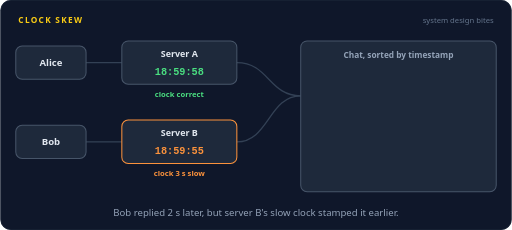
t = 0.00 s
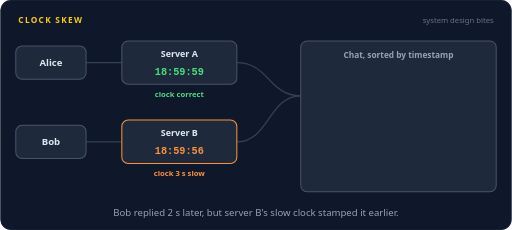
t = 1.40 s
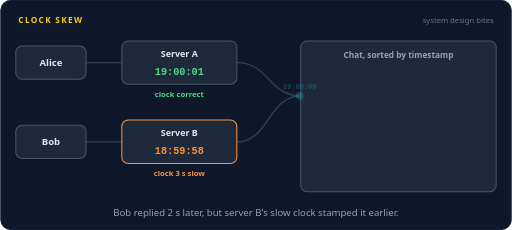
t = 2.69 s
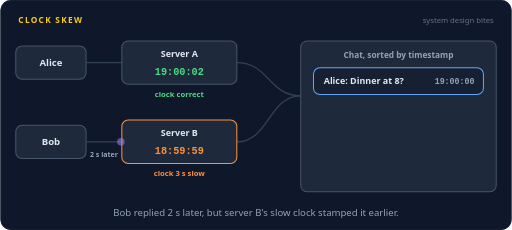
t = 3.98 s
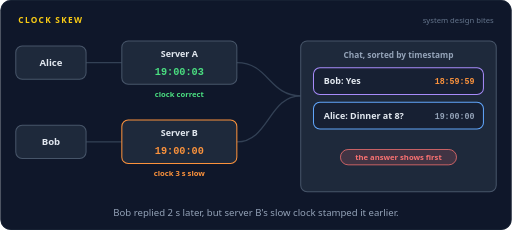
t = 5.32 s
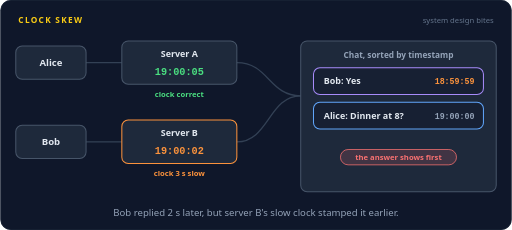
t = 6.75 s

The animated SVG that drew these frames (rendered in a browser with its animation timeline set to each time). Animation: 31 SMIL elements (animate=26,animateMotion=4,animateTransform=1); one cycle of 8.00 s, repeats indefinitely.

<svg xmlns="http://www.w3.org/2000/svg" width="800" height="360" viewBox="0 0 800 360" role="img" aria-labelledby="title desc"><title id="title">Clock skew</title><desc id="desc">Server A's clock is correct and server B's clock runs 3 seconds slow. Alice asks Dinner at 8 through server A, stamped 19:00:00. Bob answers Yes 2 seconds later through server B, stamped 18:59:59. The chat sorts by timestamp, so Bob's answer jumps above Alice's question.</desc><rect width="800" height="360" rx="16" fill="#0f172a"/><rect x="0.5" y="0.5" width="799" height="359" rx="16" fill="none" stroke="#1e293b"/><text x="28" y="36" font-family="system-ui,-apple-system,'Segoe UI',Roboto,Helvetica,Arial,sans-serif" font-size="13" font-weight="700" letter-spacing="2" fill="#facc15">CLOCK SKEW</text><text x="772" y="36" font-family="system-ui,-apple-system,'Segoe UI',Roboto,Helvetica,Arial,sans-serif" font-size="12" fill="#64748b" text-anchor="end">system design bites</text><path d="M134,98 L190,98" fill="none" stroke="#334155" stroke-width="2" stroke-linecap="round" stroke-linejoin="round"></path><path d="M134,222 L190,222" fill="none" stroke="#334155" stroke-width="2" stroke-linecap="round" stroke-linejoin="round"></path><path d="M370,98 C420,98 420,150 470,150" fill="none" stroke="#334155" stroke-width="2" stroke-linecap="round" stroke-linejoin="round"></path><path d="M370,222 C420,222 420,150 470,150" fill="none" stroke="#334155" stroke-width="2" stroke-linecap="round" stroke-linejoin="round"></path><rect x="24" y="72" width="110" height="52" rx="10" fill="#1e293b" stroke="#475569" stroke-width="1.6"/><text x="79" y="103.25" font-family="system-ui,-apple-system,'Segoe UI',Roboto,Helvetica,Arial,sans-serif" font-size="15" font-weight="600" fill="#e2e8f0" text-anchor="middle">Alice</text><rect x="24" y="196" width="110" height="52" rx="10" fill="#1e293b" stroke="#475569" stroke-width="1.6"/><text x="79" y="227.25" font-family="system-ui,-apple-system,'Segoe UI',Roboto,Helvetica,Arial,sans-serif" font-size="15" font-weight="600" fill="#e2e8f0" text-anchor="middle">Bob</text><rect x="190" y="64" width="180" height="68" rx="10" fill="#1e293b" stroke="#475569" stroke-width="1.6"/><rect x="190" y="188" width="180" height="68" rx="10" fill="#1e293b" stroke="#fb923c" stroke-width="1.6"/><text x="280" y="89" font-family="system-ui,-apple-system,'Segoe UI',Roboto,Helvetica,Arial,sans-serif" font-size="14" font-weight="600" fill="#e2e8f0" text-anchor="middle">Server A</text><text x="280" y="213" font-family="system-ui,-apple-system,'Segoe UI',Roboto,Helvetica,Arial,sans-serif" font-size="14" font-weight="600" fill="#e2e8f0" text-anchor="middle">Server B</text><g opacity="1"><animate attributeName="opacity" dur="8s" repeatCount="indefinite" calcMode="linear" keyTimes="0;0.0575;0.0625;1" values="1;1;0;0"/><text x="280" y="117" font-family="ui-monospace,SFMono-Regular,Menlo,Consolas,monospace" font-size="16" font-weight="700" fill="#4ade80" text-anchor="middle">18:59:58</text></g><g opacity="0"><animate attributeName="opacity" dur="8s" repeatCount="indefinite" calcMode="linear" keyTimes="0;0.0625;0.0675;0.1825;0.1875;1" values="0;0;1;1;0;0"/><text x="280" y="117" font-family="ui-monospace,SFMono-Regular,Menlo,Consolas,monospace" font-size="16" font-weight="700" fill="#4ade80" text-anchor="middle">18:59:59</text></g><g opacity="0"><animate attributeName="opacity" dur="8s" repeatCount="indefinite" calcMode="linear" keyTimes="0;0.1875;0.1925;0.3075;0.3125;1" values="0;0;1;1;0;0"/><text x="280" y="117" font-family="ui-monospace,SFMono-Regular,Menlo,Consolas,monospace" font-size="16" font-weight="700" fill="#4ade80" text-anchor="middle">19:00:00</text></g><g opacity="0"><animate attributeName="opacity" dur="8s" repeatCount="indefinite" calcMode="linear" keyTimes="0;0.3125;0.3175;0.4325;0.4375;1" values="0;0;1;1;0;0"/><text x="280" y="117" font-family="ui-monospace,SFMono-Regular,Menlo,Consolas,monospace" font-size="16" font-weight="700" fill="#4ade80" text-anchor="middle">19:00:01</text></g><g opacity="0"><animate attributeName="opacity" dur="8s" repeatCount="indefinite" calcMode="linear" keyTimes="0;0.4375;0.4425;0.5575;0.5625;1" values="0;0;1;1;0;0"/><text x="280" y="117" font-family="ui-monospace,SFMono-Regular,Menlo,Consolas,monospace" font-size="16" font-weight="700" fill="#4ade80" text-anchor="middle">19:00:02</text></g><g opacity="0"><animate attributeName="opacity" dur="8s" repeatCount="indefinite" calcMode="linear" keyTimes="0;0.5625;0.5675;0.6825;0.6875;1" values="0;0;1;1;0;0"/><text x="280" y="117" font-family="ui-monospace,SFMono-Regular,Menlo,Consolas,monospace" font-size="16" font-weight="700" fill="#4ade80" text-anchor="middle">19:00:03</text></g><g opacity="0"><animate attributeName="opacity" dur="8s" repeatCount="indefinite" calcMode="linear" keyTimes="0;0.6875;0.6925;0.8075;0.8125;1" values="0;0;1;1;0;0"/><text x="280" y="117" font-family="ui-monospace,SFMono-Regular,Menlo,Consolas,monospace" font-size="16" font-weight="700" fill="#4ade80" text-anchor="middle">19:00:04</text></g><g opacity="0"><animate attributeName="opacity" dur="8s" repeatCount="indefinite" calcMode="linear" keyTimes="0;0.8125;0.8175;0.9325;0.9375;1" values="0;0;1;1;0;0"/><text x="280" y="117" font-family="ui-monospace,SFMono-Regular,Menlo,Consolas,monospace" font-size="16" font-weight="700" fill="#4ade80" text-anchor="middle">19:00:05</text></g><g opacity="0"><animate attributeName="opacity" dur="8s" repeatCount="indefinite" calcMode="linear" keyTimes="0;0.9375;0.9425;1" values="0;0;1;1"/><text x="280" y="117" font-family="ui-monospace,SFMono-Regular,Menlo,Consolas,monospace" font-size="16" font-weight="700" fill="#4ade80" text-anchor="middle">19:00:06</text></g><g opacity="1"><animate attributeName="opacity" dur="8s" repeatCount="indefinite" calcMode="linear" keyTimes="0;0.0575;0.0625;1" values="1;1;0;0"/><text x="280" y="241" font-family="ui-monospace,SFMono-Regular,Menlo,Consolas,monospace" font-size="16" font-weight="700" fill="#fb923c" text-anchor="middle">18:59:55</text></g><g opacity="0"><animate attributeName="opacity" dur="8s" repeatCount="indefinite" calcMode="linear" keyTimes="0;0.0625;0.0675;0.1825;0.1875;1" values="0;0;1;1;0;0"/><text x="280" y="241" font-family="ui-monospace,SFMono-Regular,Menlo,Consolas,monospace" font-size="16" font-weight="700" fill="#fb923c" text-anchor="middle">18:59:56</text></g><g opacity="0"><animate attributeName="opacity" dur="8s" repeatCount="indefinite" calcMode="linear" keyTimes="0;0.1875;0.1925;0.3075;0.3125;1" values="0;0;1;1;0;0"/><text x="280" y="241" font-family="ui-monospace,SFMono-Regular,Menlo,Consolas,monospace" font-size="16" font-weight="700" fill="#fb923c" text-anchor="middle">18:59:57</text></g><g opacity="0"><animate attributeName="opacity" dur="8s" repeatCount="indefinite" calcMode="linear" keyTimes="0;0.3125;0.3175;0.4325;0.4375;1" values="0;0;1;1;0;0"/><text x="280" y="241" font-family="ui-monospace,SFMono-Regular,Menlo,Consolas,monospace" font-size="16" font-weight="700" fill="#fb923c" text-anchor="middle">18:59:58</text></g><g opacity="0"><animate attributeName="opacity" dur="8s" repeatCount="indefinite" calcMode="linear" keyTimes="0;0.4375;0.4425;0.5575;0.5625;1" values="0;0;1;1;0;0"/><text x="280" y="241" font-family="ui-monospace,SFMono-Regular,Menlo,Consolas,monospace" font-size="16" font-weight="700" fill="#fb923c" text-anchor="middle">18:59:59</text></g><g opacity="0"><animate attributeName="opacity" dur="8s" repeatCount="indefinite" calcMode="linear" keyTimes="0;0.5625;0.5675;0.6825;0.6875;1" values="0;0;1;1;0;0"/><text x="280" y="241" font-family="ui-monospace,SFMono-Regular,Menlo,Consolas,monospace" font-size="16" font-weight="700" fill="#fb923c" text-anchor="middle">19:00:00</text></g><g opacity="0"><animate attributeName="opacity" dur="8s" repeatCount="indefinite" calcMode="linear" keyTimes="0;0.6875;0.6925;0.8075;0.8125;1" values="0;0;1;1;0;0"/><text x="280" y="241" font-family="ui-monospace,SFMono-Regular,Menlo,Consolas,monospace" font-size="16" font-weight="700" fill="#fb923c" text-anchor="middle">19:00:01</text></g><g opacity="0"><animate attributeName="opacity" dur="8s" repeatCount="indefinite" calcMode="linear" keyTimes="0;0.8125;0.8175;0.9325;0.9375;1" values="0;0;1;1;0;0"/><text x="280" y="241" font-family="ui-monospace,SFMono-Regular,Menlo,Consolas,monospace" font-size="16" font-weight="700" fill="#fb923c" text-anchor="middle">19:00:02</text></g><g opacity="0"><animate attributeName="opacity" dur="8s" repeatCount="indefinite" calcMode="linear" keyTimes="0;0.9375;0.9425;1" values="0;0;1;1"/><text x="280" y="241" font-family="ui-monospace,SFMono-Regular,Menlo,Consolas,monospace" font-size="16" font-weight="700" fill="#fb923c" text-anchor="middle">19:00:03</text></g><text x="280" y="152" font-family="system-ui,-apple-system,'Segoe UI',Roboto,Helvetica,Arial,sans-serif" font-size="12" font-weight="600" fill="#4ade80" text-anchor="middle">clock correct</text><text x="280" y="276" font-family="system-ui,-apple-system,'Segoe UI',Roboto,Helvetica,Arial,sans-serif" font-size="12" font-weight="600" fill="#fb923c" text-anchor="middle">clock 3 s slow</text><rect x="470" y="64" width="306" height="236" rx="10" fill="#1e293b" stroke="#475569" stroke-width="1.6"/><text x="623" y="90" font-family="system-ui,-apple-system,'Segoe UI',Roboto,Helvetica,Arial,sans-serif" font-size="13" font-weight="600" fill="#94a3b8" text-anchor="middle">Chat, sorted by timestamp</text><g><animateTransform type="translate" attributeName="transform" dur="8s" repeatCount="indefinite" calcMode="linear" keyTimes="0;0.5875;0.6375;0.9625;0.9875;1" values="0,0;0,0;0,54;0,54;0,0;0,0"/><g opacity="0"><animate attributeName="opacity" dur="8s" repeatCount="indefinite" calcMode="linear" keyTimes="0;0.3375;0.3525;0.935;0.95;1" values="0;0;1;1;0;0"/><rect x="490" y="106" width="266" height="42" rx="10" fill="#172033" stroke="#60a5fa" stroke-width="1.6"/><text x="506" y="132" font-family="system-ui,-apple-system,'Segoe UI',Roboto,Helvetica,Arial,sans-serif" font-size="14" font-weight="600" fill="#e2e8f0">Alice: Dinner at 8?</text><text x="742" y="132" font-family="ui-monospace,SFMono-Regular,Menlo,Consolas,monospace" font-size="13" font-weight="600" fill="#94a3b8" text-anchor="end">19:00:00</text></g></g><g opacity="0"><animate attributeName="opacity" dur="8s" repeatCount="indefinite" calcMode="linear" keyTimes="0;0.6;0.615;0.935;0.95;1" values="0;0;1;1;0;0"/><rect x="490" y="106" width="266" height="42" rx="10" fill="#172033" stroke="#a78bfa" stroke-width="1.6"/><text x="506" y="132" font-family="system-ui,-apple-system,'Segoe UI',Roboto,Helvetica,Arial,sans-serif" font-size="14" font-weight="600" fill="#e2e8f0">Bob: Yes</text><text x="742" y="132" font-family="ui-monospace,SFMono-Regular,Menlo,Consolas,monospace" font-size="13" font-weight="600" fill="#fb923c" text-anchor="end">18:59:59</text></g><g opacity="0"><animate attributeName="opacity" dur="8s" repeatCount="indefinite" calcMode="linear" keyTimes="0;0.65;0.665;0.935;0.95;1" values="0;0;1;1;0;0"/><rect x="532.16" y="234" width="181.68" height="24" rx="12" fill="#f87171" fill-opacity="0.16" stroke="#f87171" stroke-width="1.2"/><text x="623" y="250.32" font-family="system-ui,-apple-system,'Segoe UI',Roboto,Helvetica,Arial,sans-serif" font-size="12" font-weight="600" fill="#f87171" text-anchor="middle">the answer shows first</text></g><g opacity="0"><animate attributeName="opacity" dur="8s" repeatCount="indefinite" calcMode="linear" keyTimes="0;0.175;0.179;0.246;0.25;1" values="0;0;1;1;0;0"/><animateMotion dur="8s" repeatCount="indefinite" calcMode="linear" keyPoints="0;0;1;1" keyTimes="0;0.175;0.25;1" path="M134,98 L190,98"/><circle r="6" fill="#22d3ee"></circle></g><g opacity="0"><animate attributeName="opacity" dur="8s" repeatCount="indefinite" calcMode="linear" keyTimes="0;0.2625;0.2665;0.3335;0.3375;1" values="0;0;1;1;0;0"/><animateMotion dur="8s" repeatCount="indefinite" calcMode="linear" keyPoints="0;0;1;1" keyTimes="0;0.2625;0.3375;1" path="M370,98 C420,98 420,150 470,150"/><circle r="6" fill="#22d3ee"></circle><text y="-11" font-family="ui-monospace,SFMono-Regular,Menlo,Consolas,monospace" font-size="11" font-weight="600" fill="#22d3ee" text-anchor="middle">19:00:00</text></g><text x="162" y="246" font-family="system-ui,-apple-system,'Segoe UI',Roboto,Helvetica,Arial,sans-serif" font-size="11" font-weight="600" fill="#94a3b8" text-anchor="middle" opacity="0">2 s later<animate attributeName="opacity" dur="8s" repeatCount="indefinite" calcMode="linear" keyTimes="0;0.4125;0.4275;0.56;0.575;1" values="0;0;1;1;0;0"/></text><g opacity="0"><animate attributeName="opacity" dur="8s" repeatCount="indefinite" calcMode="linear" keyTimes="0;0.425;0.429;0.496;0.5;1" values="0;0;1;1;0;0"/><animateMotion dur="8s" repeatCount="indefinite" calcMode="linear" keyPoints="0;0;1;1" keyTimes="0;0.425;0.5;1" path="M134,222 L190,222"/><circle r="6" fill="#a78bfa"></circle></g><g opacity="0"><animate attributeName="opacity" dur="8s" repeatCount="indefinite" calcMode="linear" keyTimes="0;0.5125;0.5165;0.5835;0.5875;1" values="0;0;1;1;0;0"/><animateMotion dur="8s" repeatCount="indefinite" calcMode="linear" keyPoints="0;0;1;1" keyTimes="0;0.5125;0.5875;1" path="M370,222 C420,222 420,150 470,150"/><circle r="6" fill="#fb923c"></circle><text y="-11" font-family="ui-monospace,SFMono-Regular,Menlo,Consolas,monospace" font-size="11" font-weight="600" fill="#fb923c" text-anchor="middle">18:59:59</text></g><text x="400.0" y="338" font-family="system-ui,-apple-system,'Segoe UI',Roboto,Helvetica,Arial,sans-serif" font-size="15" fill="#94a3b8" text-anchor="middle">Bob replied 2 s later, but server B's slow clock stamped it earlier.</text></svg>
